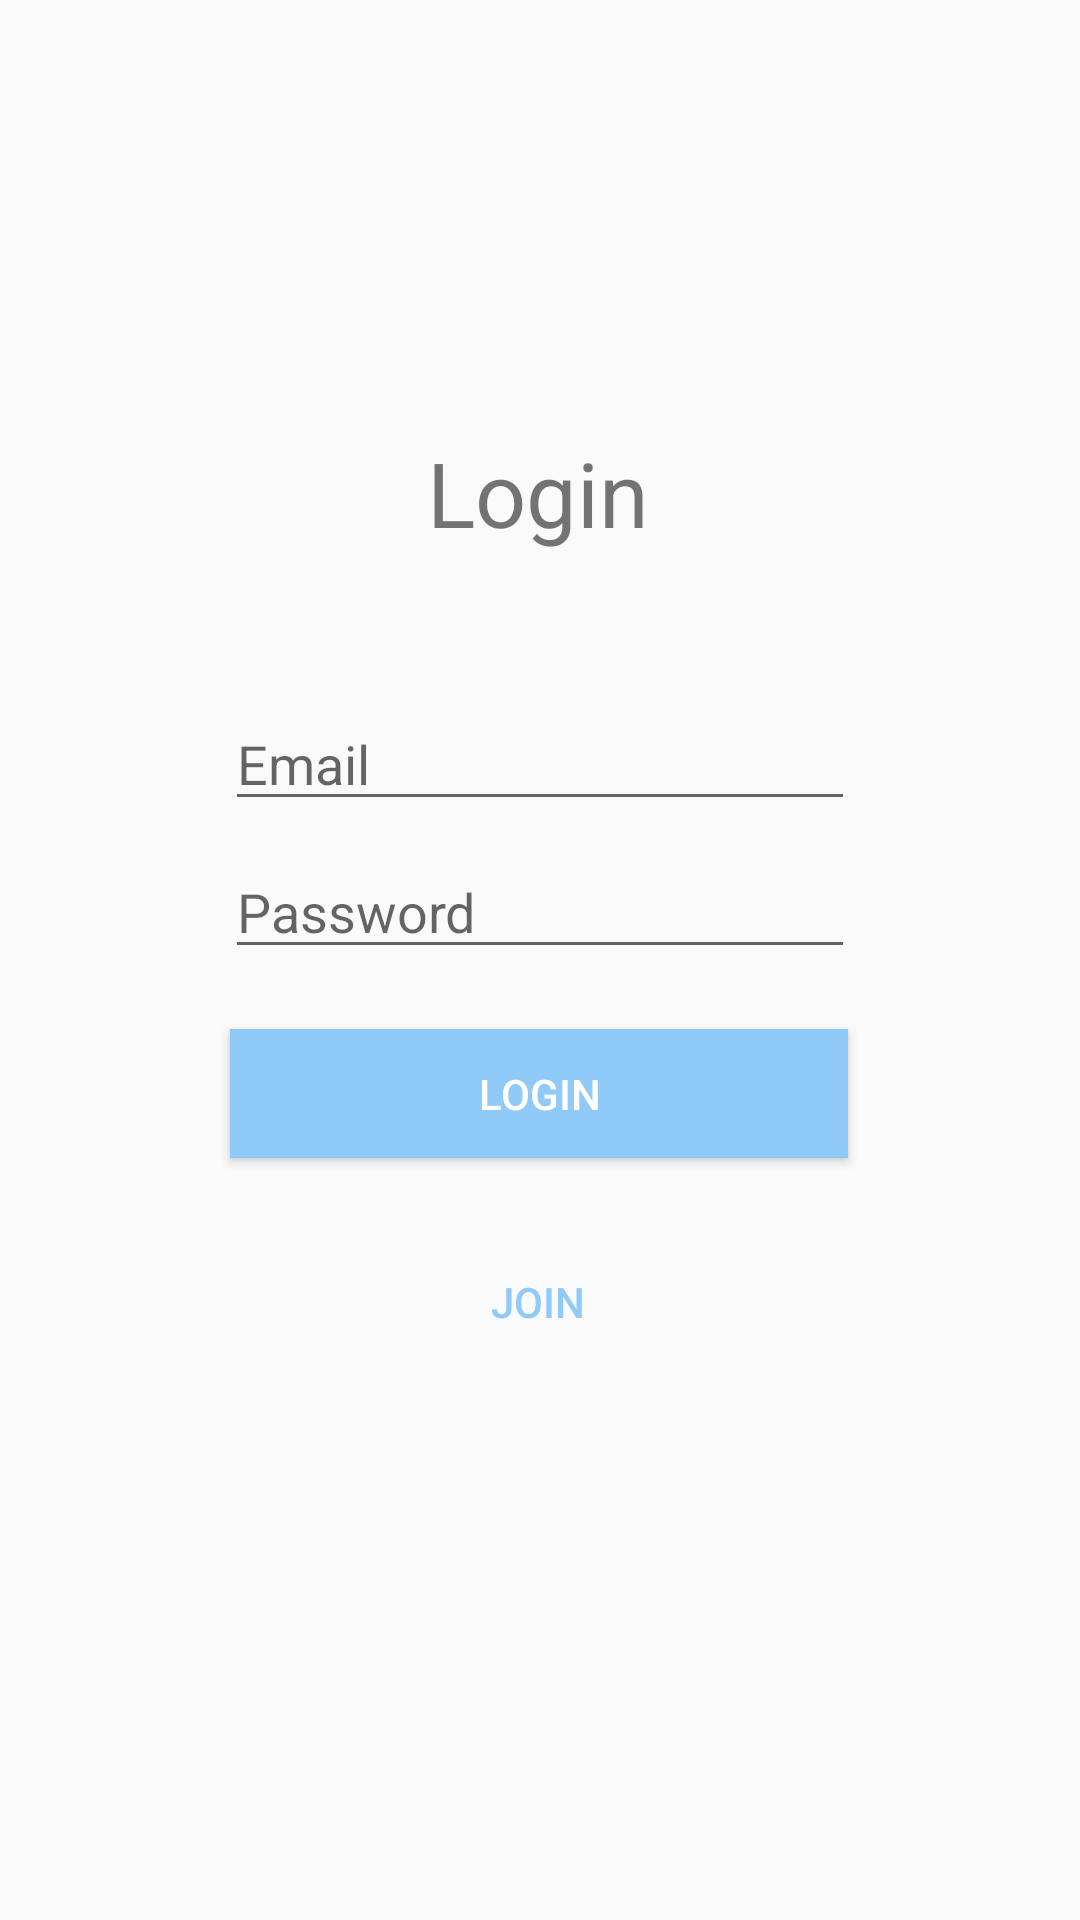

The Android layout XML behind this screen, and the referenced resources:
<!-- AndroidManifest.xml: application theme Theme.Taskmaster -->
<!-- res/layout/activity_login.xml -->
<?xml version="1.0" encoding="utf-8"?>
<androidx.constraintlayout.widget.ConstraintLayout xmlns:android="http://schemas.android.com/apk/res/android"
    xmlns:app="http://schemas.android.com/apk/res-auto"
    xmlns:tools="http://schemas.android.com/tools"
    android:layout_width="match_parent"
    android:layout_height="match_parent"
    tools:context=".LoginActivity">

    <EditText
        android:id="@+id/txtEmail"
        android:layout_width="wrap_content"
        android:layout_height="wrap_content"
        android:layout_marginTop="48dp"
        android:ems="10"
        android:hint="Email"
        android:inputType="textEmailAddress"
        app:layout_constraintEnd_toEndOf="parent"
        app:layout_constraintStart_toStartOf="parent"
        app:layout_constraintTop_toBottomOf="@+id/textView" />

    <EditText
        android:id="@+id/txtPassword"
        android:layout_width="wrap_content"
        android:layout_height="wrap_content"
        android:layout_marginTop="8dp"
        android:ems="10"
        android:hint="Password"
        android:inputType="textPassword"
        app:layout_constraintEnd_toEndOf="parent"
        app:layout_constraintStart_toStartOf="parent"
        app:layout_constraintTop_toBottomOf="@+id/txtEmail" />


    <TextView
        android:id="@+id/textView"
        android:layout_width="wrap_content"
        android:layout_height="wrap_content"
        android:layout_marginTop="144dp"
        android:text="Login"
        android:textSize="30sp"
        app:layout_constraintEnd_toEndOf="parent"
        app:layout_constraintHorizontal_bias="0.498"
        app:layout_constraintStart_toStartOf="parent"
        app:layout_constraintTop_toTopOf="parent" />

    <Button
        android:id="@+id/button2"
        android:layout_width="206dp"
        android:layout_height="43dp"
        android:layout_marginTop="20dp"
        android:textColor="#FFFFFF"
        android:background="#90caf9"
        android:onClick="onPressLogin"
        android:text="Login"
        app:layout_constraintEnd_toEndOf="parent"
        app:layout_constraintHorizontal_bias="0.498"
        app:layout_constraintStart_toStartOf="parent"
        app:layout_constraintTop_toBottomOf="@+id/txtPassword" />

    <Button
        android:id="@+id/button3"
        style="?android:attr/borderlessButtonStyle"
        android:layout_width="wrap_content"
        android:layout_height="wrap_content"
        android:layout_marginTop="24dp"
        android:onClick="onJoinPressed"
        android:textColor="#90caf9"
        android:text="Join"
        app:layout_constraintBottom_toBottomOf="parent"
        app:layout_constraintEnd_toEndOf="parent"
        app:layout_constraintHorizontal_bias="0.498"
        app:layout_constraintStart_toStartOf="parent"
        app:layout_constraintTop_toBottomOf="@+id/button2"
        app:layout_constraintVertical_bias="0.0" />

</androidx.constraintlayout.widget.ConstraintLayout>
<!-- resources referenced by this layout -->
<resources>
  <style name="Theme.Taskmaster" parent="Theme.AppCompat.Light.DarkActionBar">
          
          <item name="colorPrimary">@color/purple_500</item>
          <item name="colorPrimaryDark">@color/purple_700</item>
          <item name="colorAccent">@color/teal_200</item>
          
      </style>
  <!-- not gathered from this repository: default colours our renderer supplied (Android Studio template values) -->
  <color name="purple_500">#FF6200EE</color>
  <color name="purple_700">#FF3700B3</color>
  <color name="teal_200">#FF03DAC5</color>
</resources>
